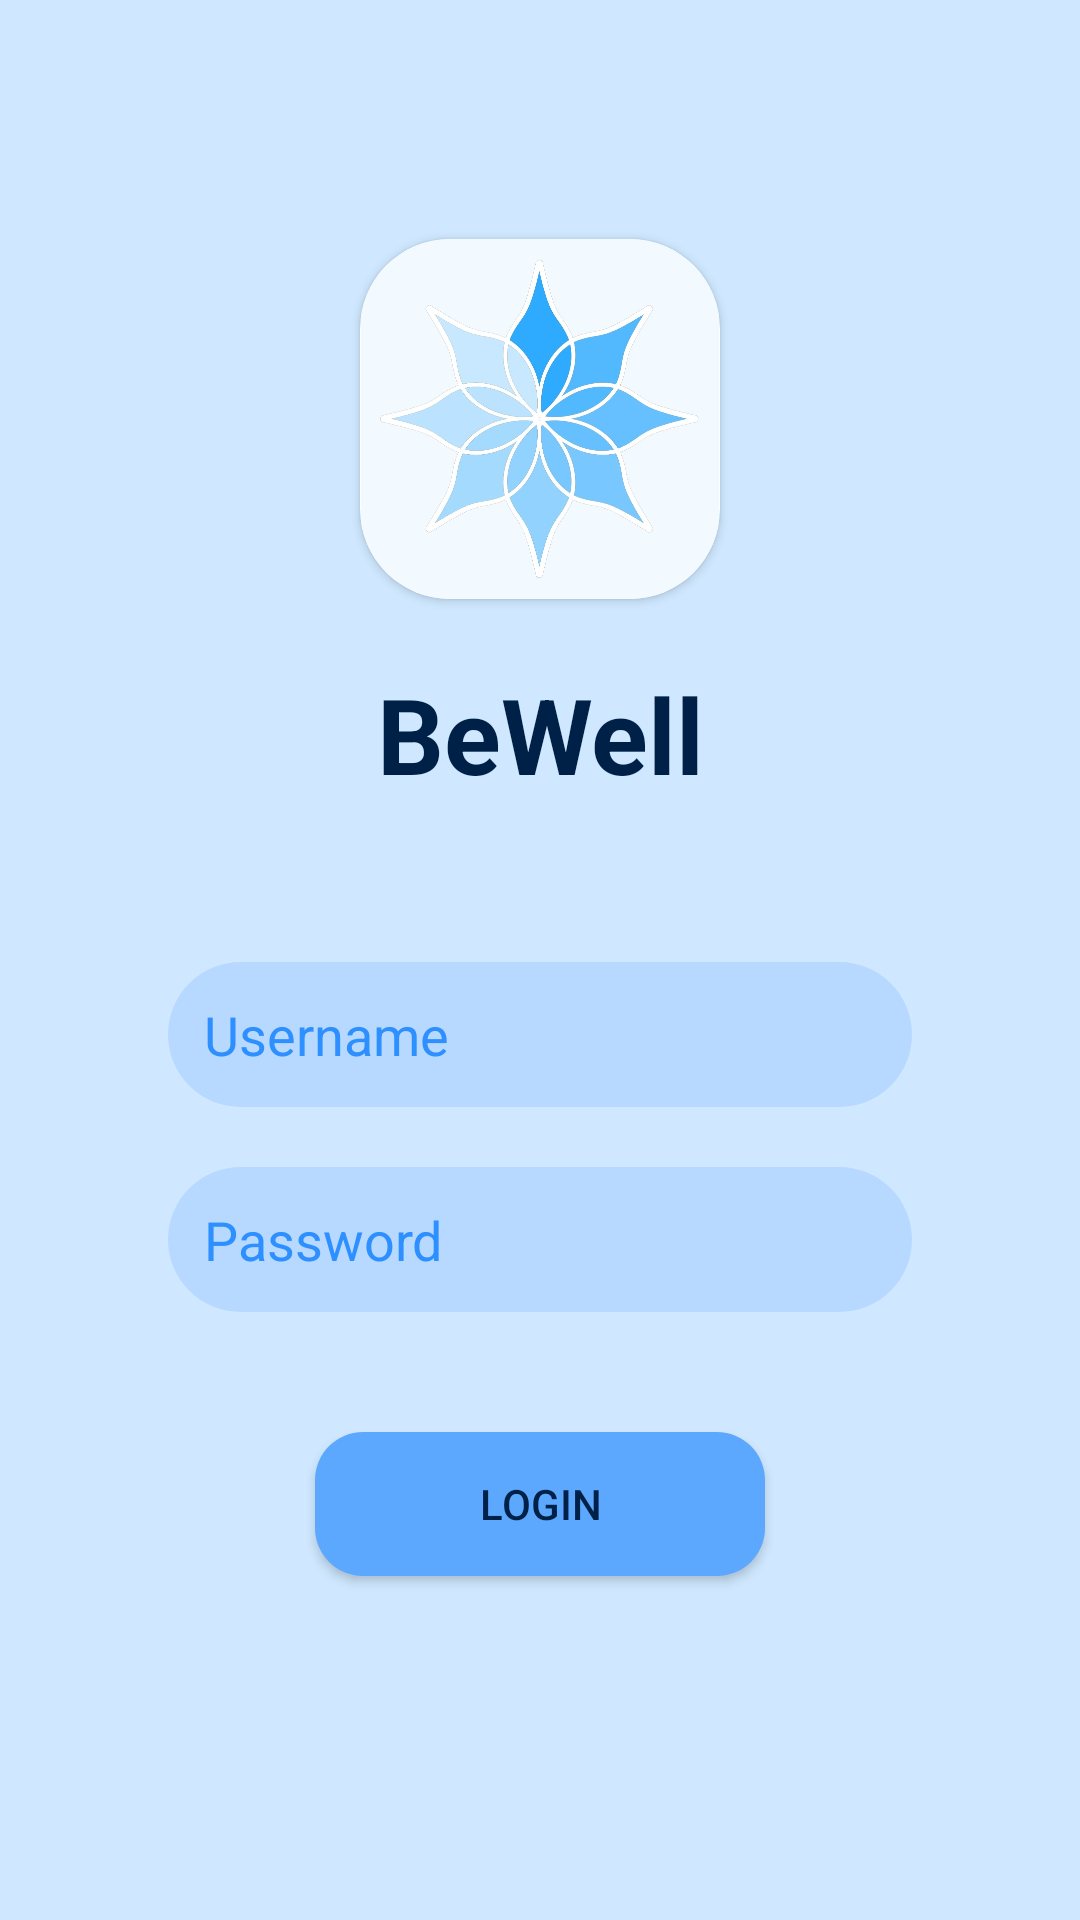

Layout XML and referenced resources for this Android screen:
<!-- AndroidManifest.xml: application theme Theme.EECS4443Project -->
<!-- res/layout/activity_login.xml -->
<?xml version="1.0" encoding="utf-8"?>
<androidx.constraintlayout.widget.ConstraintLayout xmlns:android="http://schemas.android.com/apk/res/android"
    xmlns:app="http://schemas.android.com/apk/res-auto"
    xmlns:tools="http://schemas.android.com/tools"
    android:background="#CFE8FF"
    android:layout_width="match_parent"
    android:layout_height="match_parent">



    
    <LinearLayout
        android:orientation="vertical"
        android:padding="24dp"
        android:gravity="center"
        android:layout_width="match_parent"
        android:layout_height="match_parent">

        <androidx.cardview.widget.CardView
            android:layout_width="120dp"
            android:layout_height="120dp"
            app:cardCornerRadius="30dp"
            android:layout_margin="5dp"
            >

            <ImageView
                android:id="@+id/logo"
                android:layout_width="120dp"
                android:layout_height="120dp"
                android:layout_gravity="center"

                android:background="@drawable/rounded_image"
                android:contentDescription="App Logo"
                android:src="@drawable/app_logo" />
        </androidx.cardview.widget.CardView>


        <TextView
            android:layout_width="match_parent"
            android:layout_height="80dp"
            android:gravity="center"
            android:layout_marginBottom="16dp"
            android:textColor="#002147"
            android:text="BeWell"
            android:textSize="35sp"
            android:textStyle="bold" />

        <EditText
            android:id="@+id/username"
            android:layout_width="match_parent"
            android:layout_height="wrap_content"
            android:padding="12dp"
            android:layout_marginTop="20dp"
            android:layout_marginHorizontal="32dp"
            android:backgroundTint="#B8D9FF"
            android:background="@drawable/rounded_input"
            android:hint="Username"
            android:textColor="#000000"
            android:textColorHint="#2E8FFF"
            />

        <EditText
            android:id="@+id/password"
            android:inputType="textPassword"
            android:layout_width="match_parent"
            android:layout_height="wrap_content"
            android:padding="12dp"
            android:layout_marginTop="20dp"
            android:layout_marginHorizontal="32dp"
            android:backgroundTint="#B8D9FF"
            android:background="@drawable/rounded_input"
            android:hint="Password"
            android:textColor="#000000"
            android:textColorHint="#2E8FFF"/>

        <Button
            android:id="@+id/loginBtn"
            android:text="Login"
            android:layout_width="150dp"
            android:layout_height="wrap_content"
            android:layout_margin="40dp"
            android:backgroundTint="#5CA8FF"
            android:background="@drawable/rounded_button"
            android:textColor="#002147"
            />

    </LinearLayout>

</androidx.constraintlayout.widget.ConstraintLayout>
<!-- resources referenced by this layout -->
<resources>
  <!-- drawable app_logo: jpg bitmap (drawable, 80952 bytes) -->
  <!-- drawable rounded_button (drawable) -->
  <?xml version="1.0" encoding="utf-8"?>
  <shape xmlns:android="http://schemas.android.com/apk/res/android"
      android:shape="rectangle">
      <solid android:color="#5CA8FF" />
      <corners android:bottomRightRadius="16dp"
          android:bottomLeftRadius="16dp"
          android:topRightRadius="16dp"
          android:topLeftRadius="16dp"/>
  
  </shape>
  <!-- drawable rounded_image (drawable) -->
  <?xml version="1.0" encoding="utf-8"?>
  <shape xmlns:android="http://schemas.android.com/apk/res/android"
      android:shape="rectangle"
      >
  
      <corners android:radius="25dp"/>
  
  
  </shape>
  <!-- drawable rounded_input (drawable) -->
  <?xml version="1.0" encoding="utf-8"?>
  <shape xmlns:android="http://schemas.android.com/apk/res/android"
      android:shape="rectangle"
      android:backgroundTint="#B8D9FF">
  
      <corners android:radius="25dp"/>
  
  
  </shape>
  <style name="Theme.EECS4443Project" parent="Base.Theme.EECS4443Project" />
  <style name="Base.Theme.EECS4443Project" parent="Theme.MaterialComponents.DayNight.NoActionBar">
          
          
      </style>
</resources>
